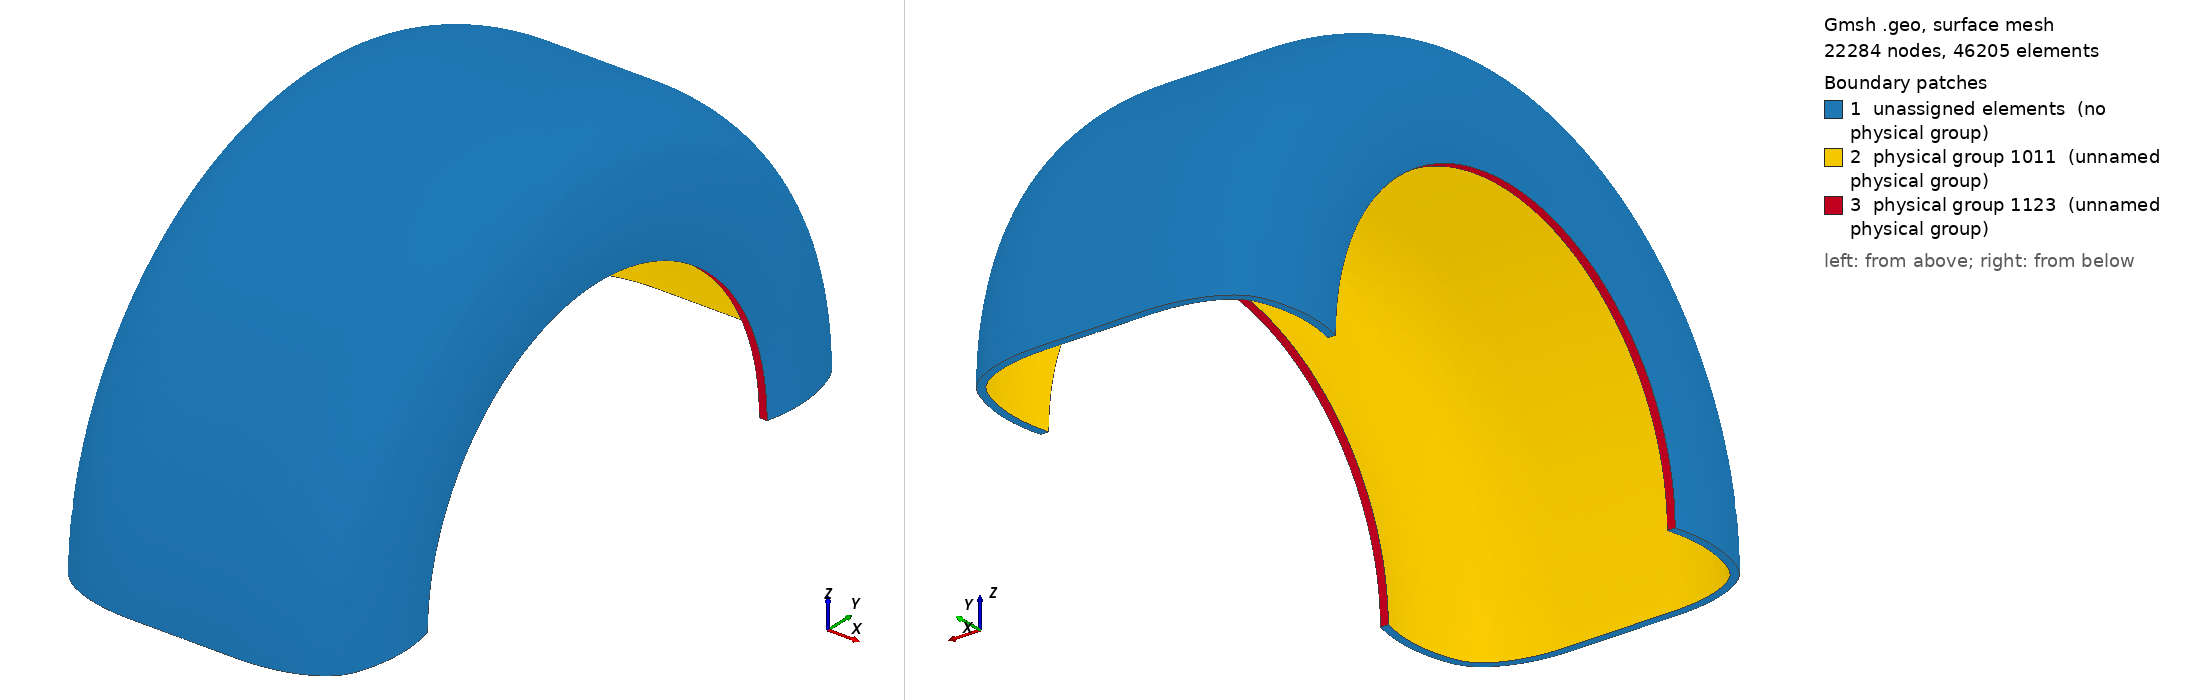

Gmsh geometry script, surface-meshed: 22284 nodes, 46205 surface elements. Boundary patches (legend numbers): 1 unassigned elements (no physical group), 2 physical group 1011 (unnamed physical group), 3 physical group 1123 (unnamed physical group). Left view from above one corner, right view from below the opposite corner. Legend entries are the model's physical surfaces; 'unassigned elements' are surfaces in no physical group. The drawing asked Gmsh for element sizes between 1% and 20% of the model's largest extent; the script's own settings can give other sizes.

=== geometry_v2.geo (drawn) ===
//+
lc = 30.;
//+
Point(1) = {0, 0, 0, lc};
//+
Point(2) = {0, 228.6, 0, lc};
//+
Point(3) = {0, 352, 0, lc};
//+
Point(4) = {0, 357, 0, lc};
//+
Point(5) = {0, 360, 0, lc};
//+
Point(6) = {56.4, 360, 0, lc};
//+
Point(7) = {56.4, 357, 0, lc};
//+
Point(8) = {56.4, 352, 0, lc};
//+
Point(9) = {56.4, 310.6, 0, lc};
//+
Point(10) = {146.9, 320.9, 0, lc};
//+
Point(11) = {144, 320.2, 0, lc};
//+
Point(12) = {139.1, 319, 0, lc};
//+
Point(13) = {12.6, 266.5, 0, lc};
//+
Point(14) = {152.5, 228.6, 0, lc};
//+
Point(15) = {149.5, 228.6, 0, lc};
//+
Point(16) = {144.5, 228.6, 0, lc};
//+
Point(17) = {148.8, 310.6, 0, lc};
//+
Point(18) = {145.8, 310.6, 0, lc};
//+
Point(19) = {140.8, 310.6, 0, lc};


//+
Line(1) = {3, 4};
//+
Line(2) = {4, 5};
//+
Line(3) = {5, 6};
//+
Line(4) = {4, 7};
//+
Line(5) = {3, 8};
//+
Line(6) = {6, 7};
//+
Line(7) = {7, 8};
//+
Line(8) = {14, 15};
//+
Line(9) = {15, 16};
//+
Ellipse(10) = {10, 9, 17, 6};
//+
Ellipse(11) = {11, 9, 18, 7};
//+
Ellipse(12) = {12, 9, 19, 8};
//+
Circle(13) = {10, 13, 14};
//+
Circle(14) = {11, 13, 15};
//+
Circle(15) = {12, 13, 16};

//+
Line Loop(16) = {1, 4, 7, -5};
//+ make surface
Plane Surface(17) = {16};
//+
Line Loop(18) = {2, 3, 6, -4};
//+ make surface
Plane Surface(19) = {18};
//+
Curve Loop(20) = {-6, -10, 13, 8, -14, 11};
//+ make surface
Plane Surface(21) = {20};
//+
Curve Loop(22) = {-7, -11, 14, 9, -15, 12};
//+ make surface
Plane Surface(23) = {22};
//+
// Duplicate the surfaces
MirroredSurfaces[] = Rotate {{0,1,0}, {0,0,0}, Pi} { Duplicata{ Surface{17}; Surface{23}; } };
Printf("New surfaces '%g' and '%g'", MirroredSurfaces[0], MirroredSurfaces[1]);
//
el1[] = Extrude { {1,0,0}, {0,0,0}, .999*Pi} {
    Surface{17};
    Surface{23};
    Surface{MirroredSurfaces[0]};
    Surface{MirroredSurfaces[1]};
};
//+ Define the physical groups
MirroredSurfaces[] = Rotate {{0,1,0}, {0,0,0}, Pi} { Duplicata{ Surface{19}; Surface{21}; } };
Printf("New surfaces '%g' and '%g'", MirroredSurfaces[0], MirroredSurfaces[1]);
//
el2[] = Extrude { {1,0,0}, {0,0,0}, .999*Pi} {
    Surface{19};
    Surface{21};
    Surface{MirroredSurfaces[0]};
    Surface{MirroredSurfaces[1]};
};
//+ Define the physical groups
Physical Volume(1004) = {1,2,3,4};
Physical Volume(1002) = {5,6,7,8};
Physical Surface(1011) = {84, 88, 56, 110, 142, 138};
Physical Surface(1123) = {80, 198, 134, 252};
//+
// Define the MathEval field with a custom function
Field[1] = MathEval;
Field[1].F = "0.5 * (25. - 22.5 / (1 + (x/150)^2 + (y/150)^2 + ((360-z)/150)^2))"; // Example function
// Field[1].F = "25. - 22.5 / (1 + (x/150)^2 + (y/150)^2 + ((360-z)/150)^2)"; // Example function
// Set this field as the background field
Background Field = 1;
